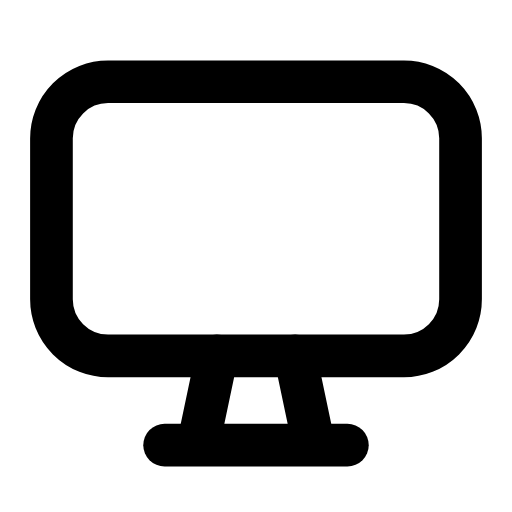
t = 0.00 s
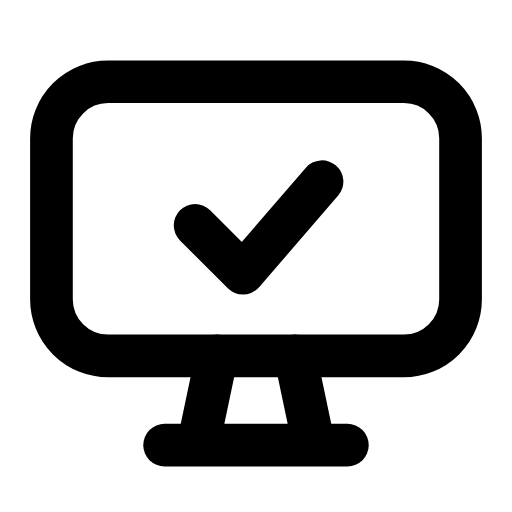
t = 0.28 s
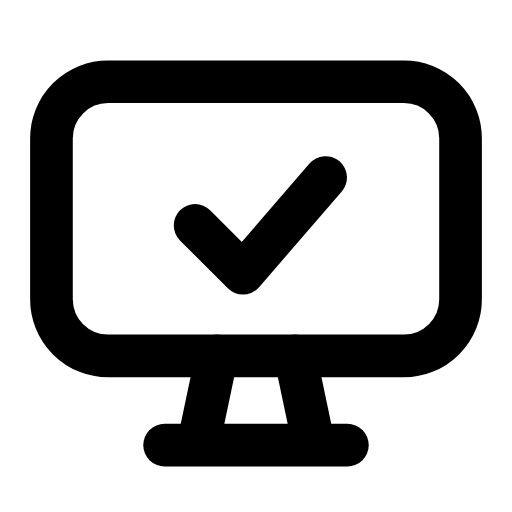
t = 0.59 s
t = 0.83 s: frame unchanged from t = 0.59 s, image omitted
t = 1.14 s: frame unchanged from t = 0.59 s, image omitted
t = 1.44 s: frame unchanged from t = 0.00 s, image omitted

The animated SVG that drew these frames (rendered in a browser with its animation timeline set to each time). Animation: 1 SMIL element (animate=1); one cycle of 1.70 s, repeats indefinitely.

<svg xmlns="http://www.w3.org/2000/svg" width="24" height="24" viewBox="0 0 24 24" fill="none"><g transform="translate(-0.24 -0.248) scale(1.02)"><rect stroke="currentColor" stroke-width="1.961" stroke-linecap="round" stroke-linejoin="round" fill="none" x="2.6" y="4" width="18.8" height="12.6" rx="2.6"></rect><path stroke="currentColor" stroke-width="1.961" stroke-linecap="round" stroke-linejoin="round" fill="none" d="M10.2 16.6L9.4 20.4M13.8 16.6L14.6 20.4"></path><line stroke="currentColor" stroke-width="1.961" stroke-linecap="round" stroke-linejoin="round" fill="none" x1="7.8" y1="20.7" x2="16.2" y2="20.7"></line><path stroke="currentColor" stroke-width="1.961" stroke-linecap="round" stroke-linejoin="round" fill="none" d="M9.2 10.6L11.4 12.8L15.2 8.4" pathLength="1" stroke-dasharray="1"><animate attributeName="stroke-dashoffset" values="1;1;0;0;0;0;1;1;1" keyTimes="0;0.081;0.2475;0.45;0.6;0.735;0.846;0.9;1" dur="1.7s" repeatCount="indefinite" calcMode="spline" keySplines="0.16 1 0.3 1;0.16 1 0.3 1;0.16 1 0.3 1;0.16 1 0.3 1;0.16 1 0.3 1;0.16 1 0.3 1;0.16 1 0.3 1;0.16 1 0.3 1"/></path></g></svg>
